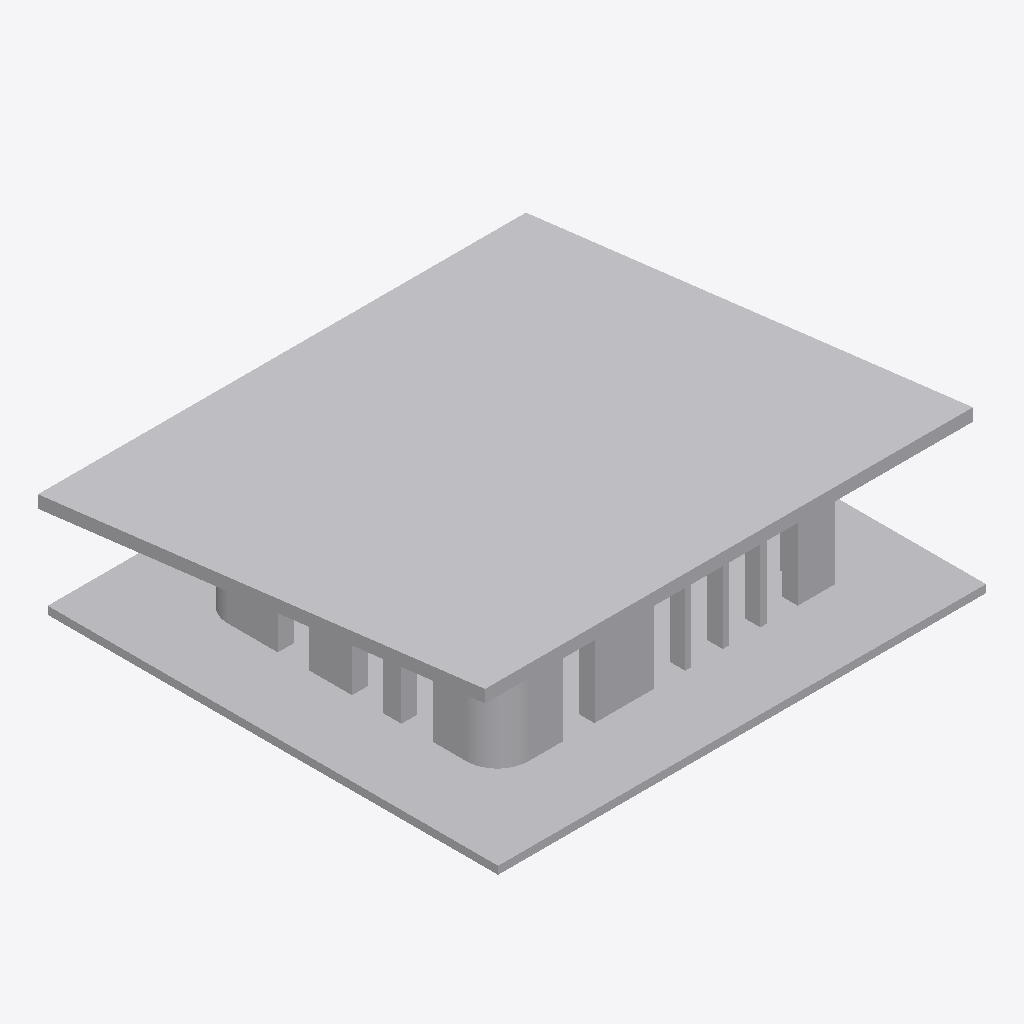
Isometric view of an IFC building model (IFC-SPF (STEP), schema IFC2X3, length unit millimetre), seen from the south-west, elements coloured by IFC class (only those large enough to see are counted): 3 other elements (light grey).
Extent 15.6 m × 14.7 m × 4.9 m (x, y, z). Elements (4): 4 IfcBuildingElementProxy.

HEADER;
FILE_DESCRIPTION(('ViewDefinition [CoordinationView_V2.0]'),'2;1');
FILE_NAME('C:\\Users\\sailo\\CODE2270SP\\model\\exteriorwalls.ifc','2022-11-30T22:10:11',('sailo'),('Unknown'),'ggIFC v2.2.42.0 by Geometry Gym Pty Ltd built 20','ggRhinoIFC  v2.2.42.0 - Rhino7 Grasshopper3d Plu','None');
FILE_SCHEMA(('IFC2X3'));
ENDSEC;
DATA;
#48=IFCPROJECT('2MF5uErhv7oQOZpycqLcJr',#19,'floorplate',$,$,$,$,(#25),#49);
#36=IFCBUILDING('0d2CELsKv6ewQq70R2ovJP',#19,'floorplate',$,$,#38,$,'GH Building',.ELEMENT.,0.0,0.0,#37);
#63=IFCBUILDING('2lTNcVvbD1tuoY3UUMi0sY',#19,'roof',$,$,#65,$,'GH Building',.ELEMENT.,0.0,0.0,#64);
#96=IFCBUILDING('1uuLXQB9118hQM5FgLpHJV',#19,'exteriorwalls',$,$,#98,$,'GH Building',.ELEMENT.,0.0,0.0,#97);
#413=IFCBUILDING('0_lx$wx8T3Hw9DY1lG5$65',#19,'floorplate',$,$,#415,$,'GH Building',.ELEMENT.,0.0,0.0,#414);
#84=IFCBUILDINGELEMENTPROXY('3MoMwczaD7WPquLHxj59Vd',#19,'NOTDEFINED',$,$,#83,#81,$,$);
#46=IFCBUILDINGELEMENTPROXY('38pQsbSuv67Q6WQ$XFzKQn',#19,'NOTDEFINED',$,$,#45,#44,$,$);
#401=IFCBUILDINGELEMENTPROXY('3NhgUQZRz7ZemV4Qiv$KeH',#19,'NOTDEFINED',$,$,#400,#398,$,$);
ENDSEC;
